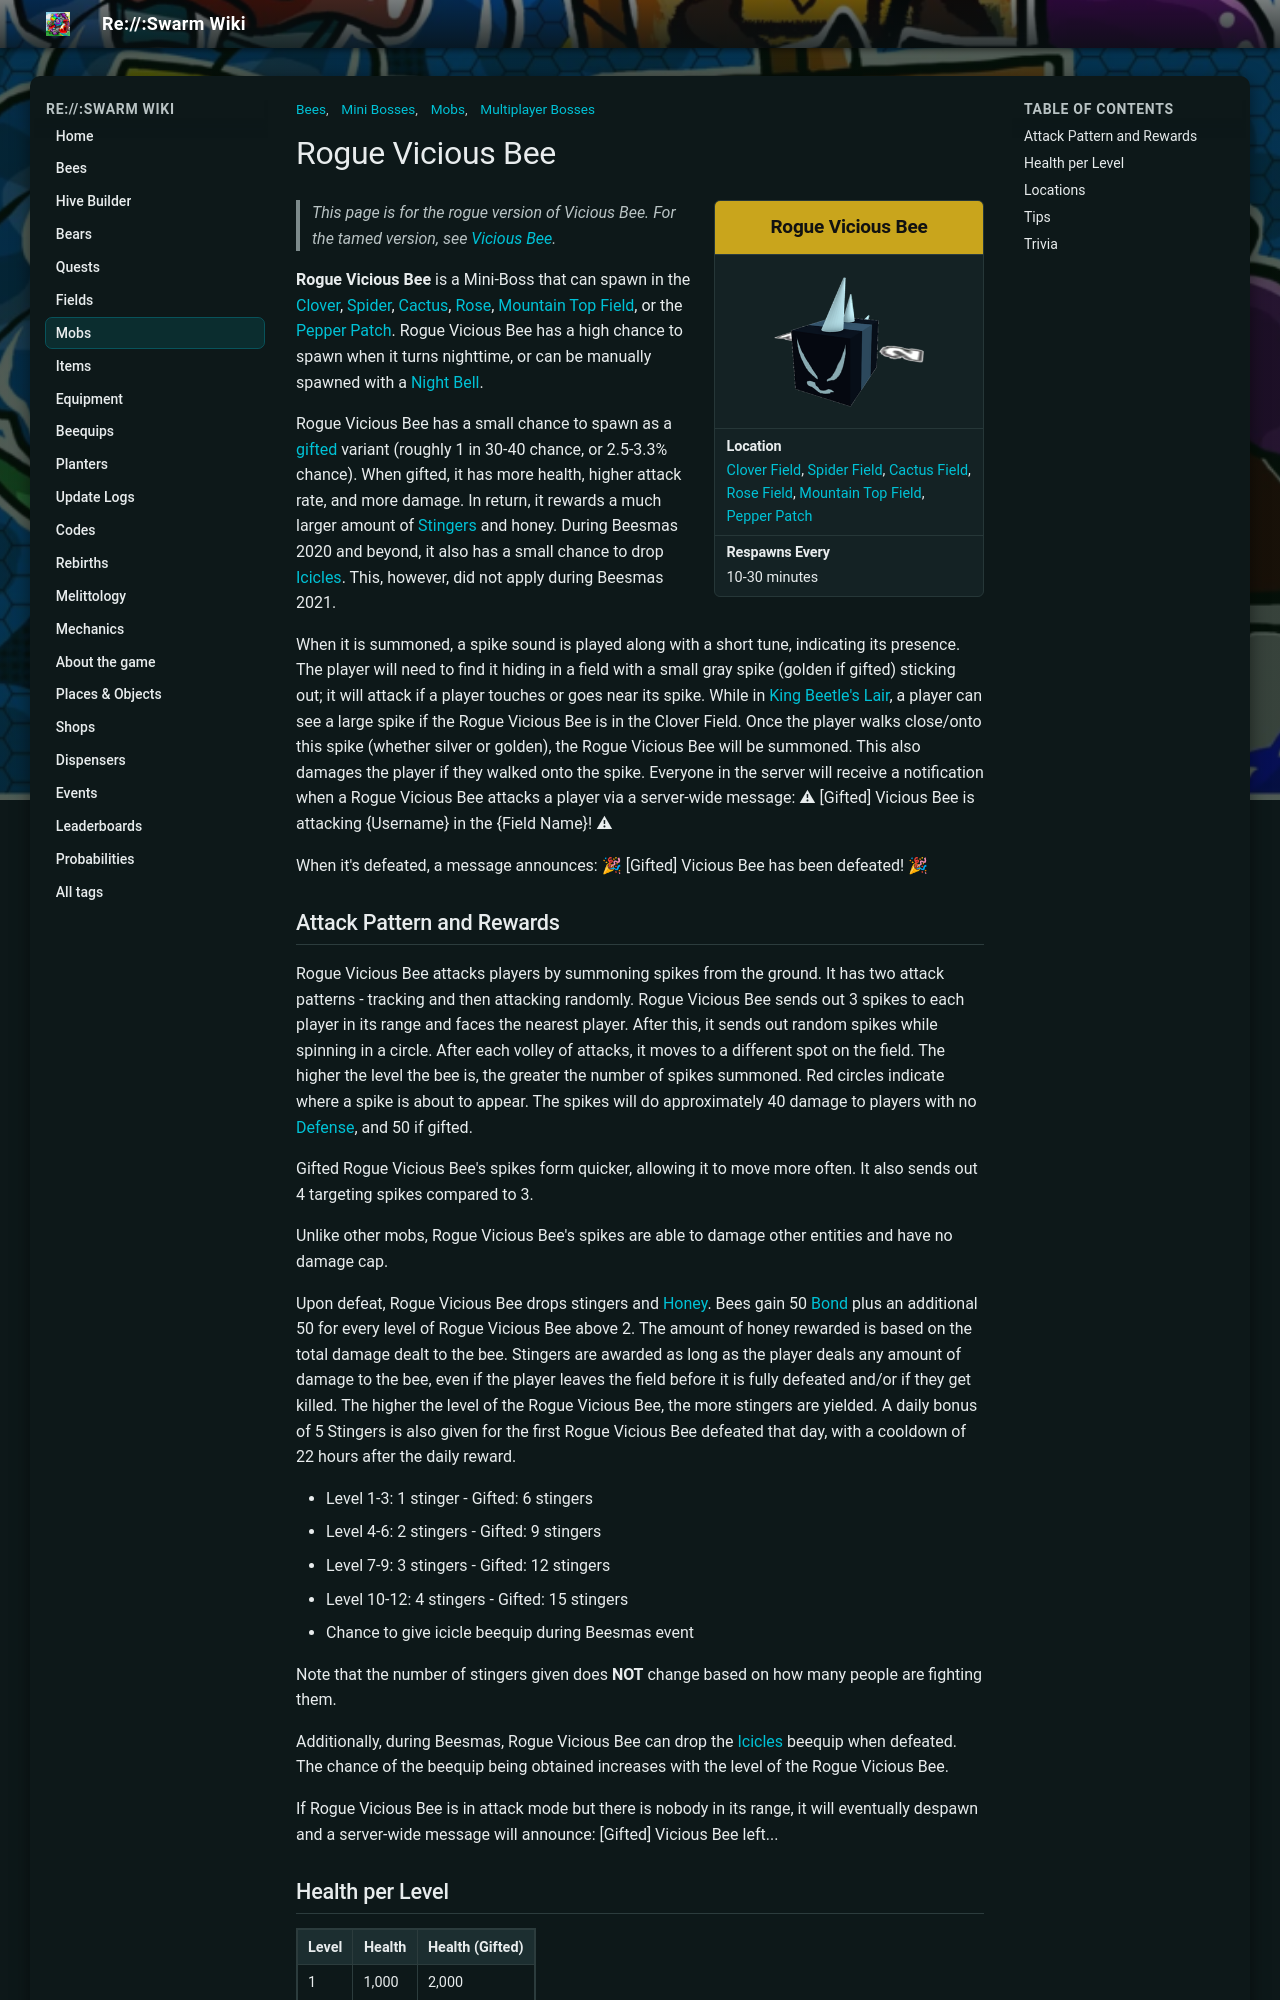

repository: JoaoFranciscoFE/reswarm-wiki · page: rogue-vicious-bee.html · generator: mkdocs

---
title: "Rogue Vicious Bee"
tags: ["Mobs", "Mini Bosses", "Multiplayer Bosses", "Bees"]
---

# Rogue Vicious Bee

<aside class="portable-infobox pi-background pi-border-color pi-theme-wikia pi-layout-stacked" role="region">
<h2 class="pi-item pi-item-spacing pi-title pi-secondary-background" data-source="title">Rogue Vicious Bee</h2>
<figure class="pi-item pi-image">
<img alt="Rogue Vicious Bee" src="img/mobs/Rogue_Vicious_Bee.png"/>
</figure>
<div class="pi-item pi-data pi-item-spacing pi-border-color" data-source="location">
<h3 class="pi-data-label pi-secondary-font">Location</h3>
<div class="pi-data-value pi-font"><a href="clover-field.html">Clover Field</a>, <a href="spider-field.html">Spider Field</a>, <a href="cactus-field.html">Cactus Field</a>, <a href="rose-field.html">Rose Field</a>, <a href="mountain-top-field.html">Mountain Top Field</a>, <a href="pepper-patch.html">Pepper Patch</a></div>
</div>
<div class="pi-item pi-data pi-item-spacing pi-border-color" data-source="timer">
<h3 class="pi-data-label pi-secondary-font">Respawns Every</h3>
<div class="pi-data-value pi-font">10-30 minutes</div>
</div>
</aside>

> *This page is for the rogue version of Vicious Bee. For the tamed version, see [Vicious Bee](vicious-bee.md).*

**Rogue Vicious Bee** is a Mini-Boss that can spawn in the [Clover](clover-field.md), [Spider](spider-field.md), [Cactus](cactus-field.md), [Rose](rose-field.md), [Mountain Top Field](mountain-top-field.md), or the [Pepper Patch](pepper-patch.md). Rogue Vicious Bee has a high chance to spawn when it turns nighttime, or can be manually spawned with a [Night Bell](night-bell.md).

Rogue Vicious Bee has a small chance to spawn as a [gifted](gifted-bee.md) variant (roughly 1 in 30-40 chance, or 2.5-3.3% chance). When gifted, it has more health, higher attack rate, and more damage. In return, it rewards a much larger amount of [Stingers](stinger.md) and honey. During Beesmas 2020 and beyond, it also has a small chance to drop [Icicles](icicles.md). This, however, did not apply during Beesmas 2021.

When it is summoned, a spike sound is played along with a short tune, indicating its presence. The player will need to find it hiding in a field with a small gray spike (golden if gifted) sticking out; it will attack if a player touches or goes near its spike. While in [King Beetle's Lair](king-beetle-s-lair.md), a player can see a large spike if the Rogue Vicious Bee is in the Clover Field. Once the player walks close/onto this spike (whether silver or golden), the Rogue Vicious Bee will be summoned. This also damages the player if they walked onto the spike. Everyone in the server will receive a notification when a Rogue Vicious Bee attacks a player via a server-wide message:
⚠ [Gifted] Vicious Bee is attacking {Username} in the {Field Name}! ⚠

When it's defeated, a message announces: 
🎉 [Gifted] Vicious Bee has been defeated! 🎉

## Attack Pattern and Rewards

Rogue Vicious Bee attacks players by summoning spikes from the ground. It has two attack patterns - tracking and then attacking randomly. Rogue Vicious Bee sends out 3 spikes to each player in its range and faces the nearest player. After this, it sends out random spikes while spinning in a circle. After each volley of attacks, it moves to a different spot on the field. The higher the level the bee is, the greater the number of spikes summoned. Red circles indicate where a spike is about to appear. The spikes will do approximately 40 damage to players with no [Defense](system-page.md#Defense), and 50 if gifted.

Gifted Rogue Vicious Bee's spikes form quicker, allowing it to move more often. It also sends out 4 targeting spikes compared to 3.

Unlike other mobs, Rogue Vicious Bee's spikes are able to damage other entities and have no damage cap.

Upon defeat, Rogue Vicious Bee drops stingers and [Honey](honey.md). Bees gain 50 [Bond](bond.md) plus an additional 50 for every level of Rogue Vicious Bee above 2. The amount of honey rewarded is based on the total damage dealt to the bee. Stingers are awarded as long as the player deals any amount of damage to the bee, even if the player leaves the field before it is fully defeated and/or if they get killed. The higher the level of the Rogue Vicious Bee, the more stingers are yielded. A daily bonus of 5 Stingers is also given for the first Rogue Vicious Bee defeated that day, with a cooldown of 22 hours after the daily reward.



* Level 1-3: 1 stinger - Gifted: 6 stingers
* Level 4-6: 2 stingers - Gifted: 9 stingers
* Level 7-9: 3 stingers - Gifted: 12 stingers
* Level 10-12: 4 stingers - Gifted: 15 stingers
* Chance to give icicle beequip during Beesmas event

Note that the number of stingers given does **NOT** change based on how many people are fighting them.

Additionally, during Beesmas, Rogue Vicious Bee can drop the [Icicles](icicles.md) beequip when defeated. The chance of the beequip being obtained increases with the level of the Rogue Vicious Bee.

If Rogue Vicious Bee is in attack mode but there is nobody in its range, it will eventually despawn and a server-wide message will announce:
[Gifted] Vicious Bee left...
